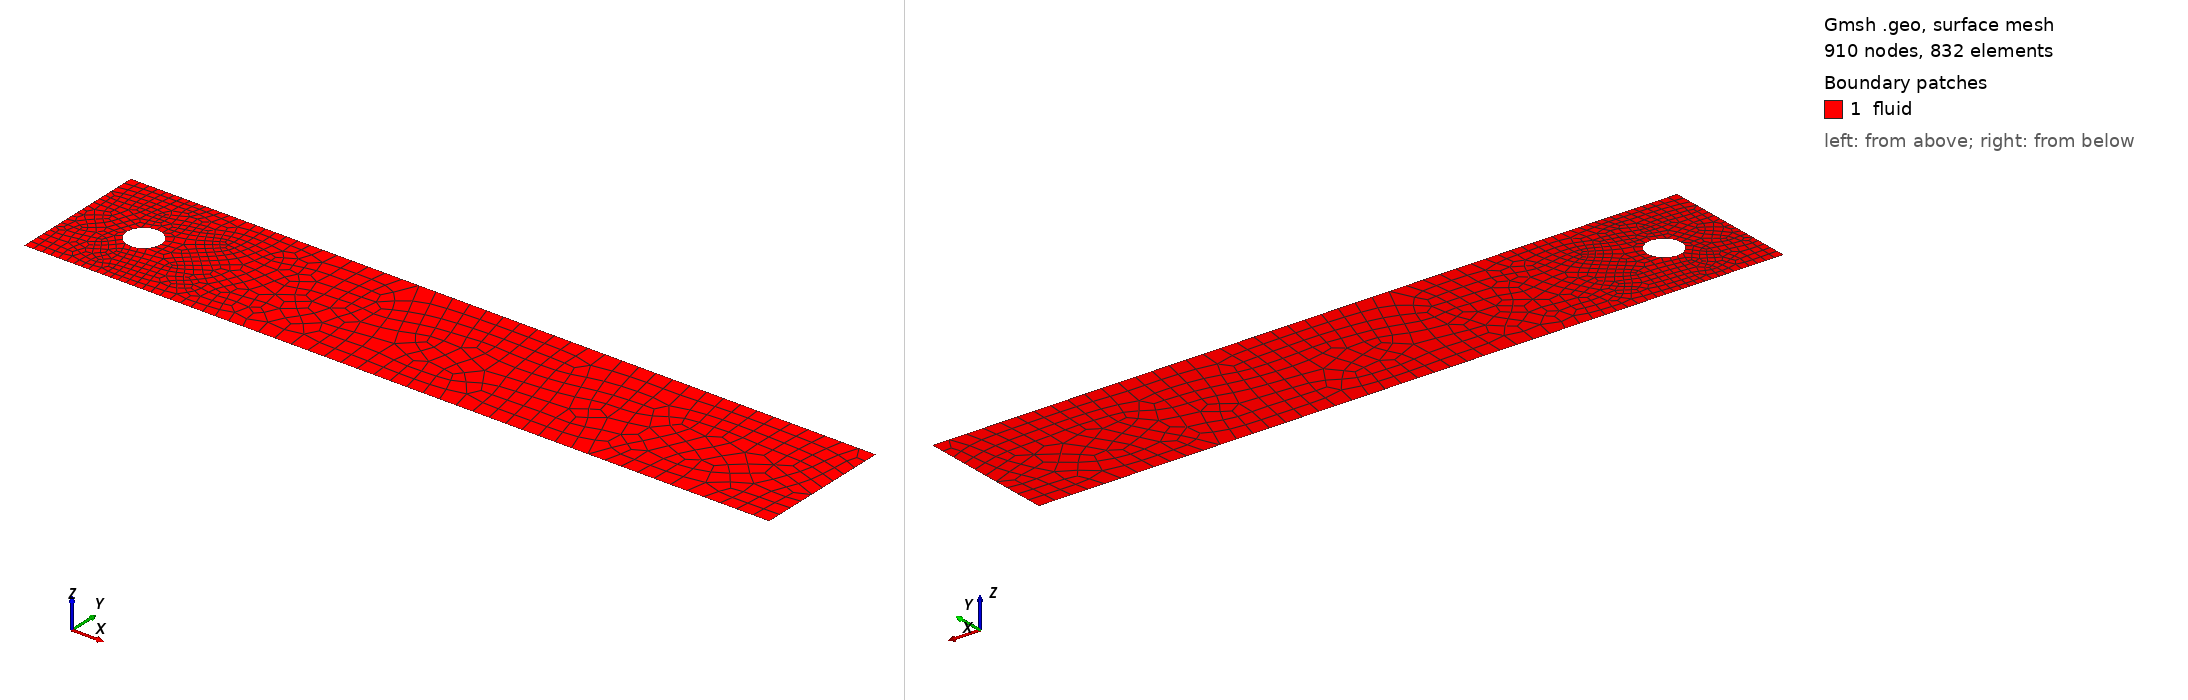

Gmsh geometry script, surface-meshed: 910 nodes, 832 surface elements. Boundary patches (legend numbers): 1 fluid. Left view from above one corner, right view from below the opposite corner. Legend entries are the model's physical surfaces. The drawing asked Gmsh for element sizes between 1% and 20% of the model's largest extent; the script's own settings can give other sizes.

=== cylinder_in_channel_hex.geo (drawn) ===
// Gmsh geometry file for cylinder-in-channel with quadrilateral elements
//
// Same geometry as cylinder_in_channel.geo but with structured/unstructured
// quad meshing for tensor-product space-time elements (hexahedra).
//
// Usage:
//   gmsh -2 cylinder_in_channel_hex.geo -o cylinder_in_channel_hex.msh

// Mesh size parameters
lc_far = 0.05;
lc_cylinder = 0.01;

// Channel dimensions
L = 2.2;
H = 0.41;

// Cylinder parameters
cx = 0.2;
cy = 0.2;
r = 0.05;

// Channel corners
Point(1) = {0, 0, 0, lc_far};
Point(2) = {L, 0, 0, lc_far};
Point(3) = {L, H, 0, lc_far};
Point(4) = {0, H, 0, lc_far};

// Cylinder center and surface points
Point(5) = {cx, cy, 0, lc_cylinder};
Point(6) = {cx + r, cy, 0, lc_cylinder};
Point(7) = {cx, cy + r, 0, lc_cylinder};
Point(8) = {cx - r, cy, 0, lc_cylinder};
Point(9) = {cx, cy - r, 0, lc_cylinder};

// Channel edges
Line(1) = {1, 2};
Line(2) = {2, 3};
Line(3) = {3, 4};
Line(4) = {4, 1};

// Cylinder arcs
Circle(5) = {6, 5, 7};
Circle(6) = {7, 5, 8};
Circle(7) = {8, 5, 9};
Circle(8) = {9, 5, 6};

Curve Loop(1) = {1, 2, 3, 4};
Curve Loop(2) = {5, 6, 7, 8};

Plane Surface(1) = {1, 2};

// Physical groups
Physical Curve("inlet", 1) = {4};
Physical Curve("outlet", 2) = {2};
Physical Curve("top", 3) = {3};
Physical Curve("bottom", 4) = {1};
Physical Curve("cylinder", 5) = {5, 6, 7, 8};
Physical Surface("fluid", 1) = {1};

// Refinement fields
Field[1] = Distance;
Field[1].CurvesList = {5, 6, 7, 8};
Field[1].Sampling = 100;

Field[2] = Threshold;
Field[2].InField = 1;
Field[2].SizeMin = lc_cylinder;
Field[2].SizeMax = lc_far;
Field[2].DistMin = 0.0;
Field[2].DistMax = 0.5;

Background Field = 2;

// Recombine into quads
Mesh.Algorithm = 8;       // Frontal-Delaunay for Quads
Mesh.RecombineAll = 1;    // Force all quads
Mesh.Smoothing = 10;
Recombine Surface {1};
